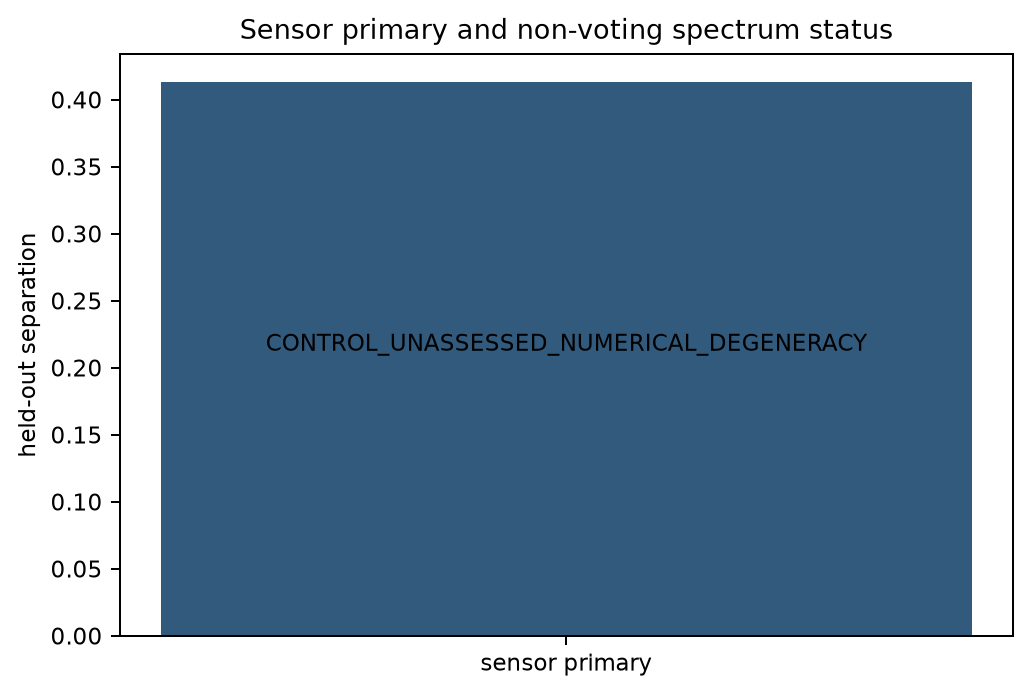

The table this chart was drawn from, first rows:
control, statistic, status
sensor_primary, 0.4136, VOTING_COMPLETED
ordered_Z_eigenvalues, UNASSESSED, CONTROL_UNASSESSED_NUMERICAL_DEGENERACY
